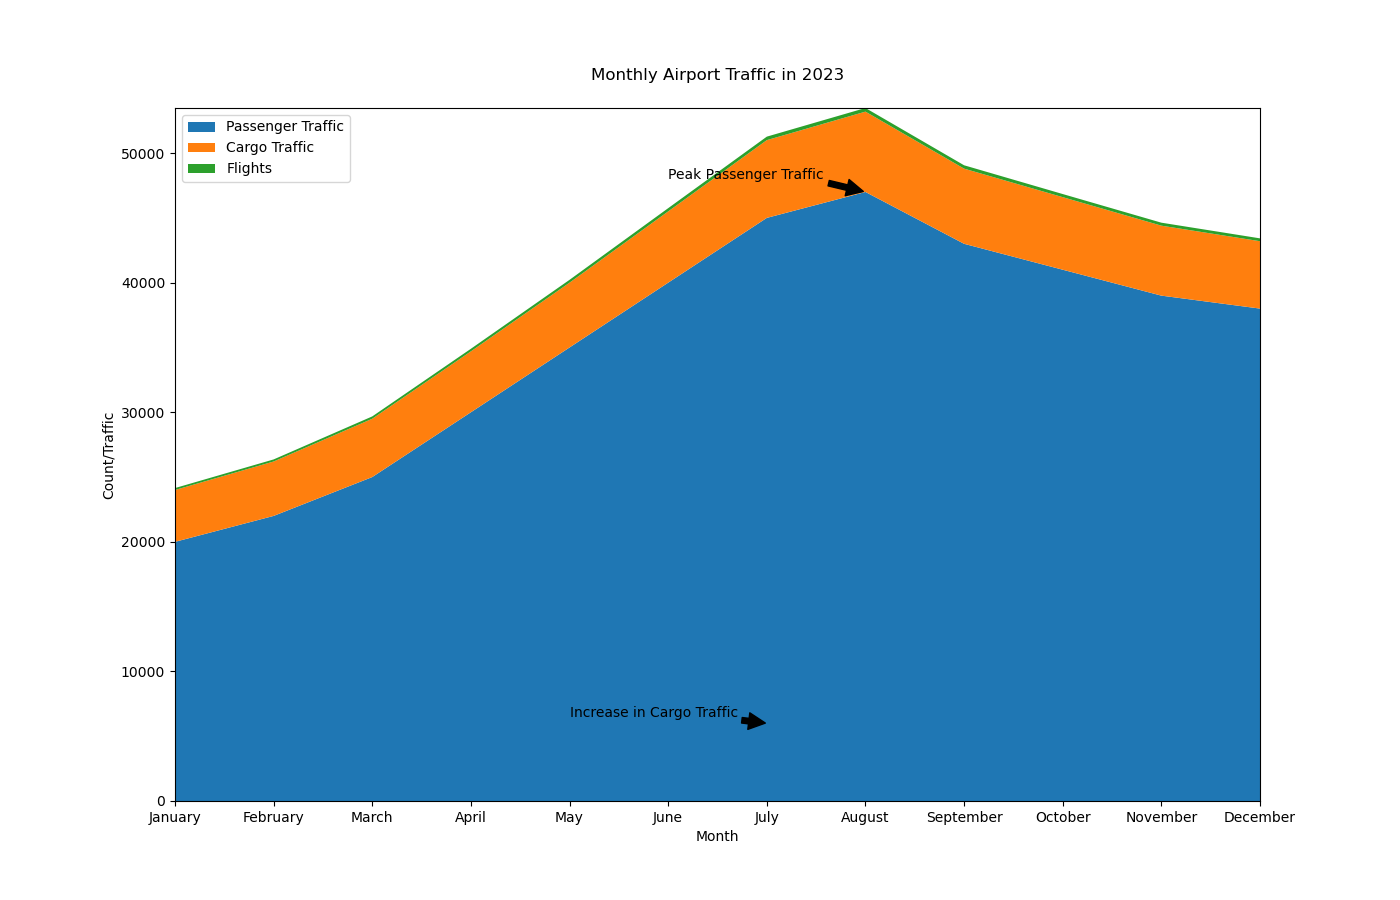

Data behind this chart, as committed beside it:
Month, Passenger_Traffic, Cargo_Traffic, Flights
January, 20000, 4000, 150
February, 22000, 4200, 160
March, 25000, 4500, 180
April, 30000, 4700, 200
May, 35000, 5000, 220
June, 40000, 5500, 250
July, 45000, 6000, 270
August, 47000, 6200, 280
September, 43000, 5800, 260
October, 41000, 5600, 240
November, 39000, 5400, 230
December, 38000, 5200, 220
